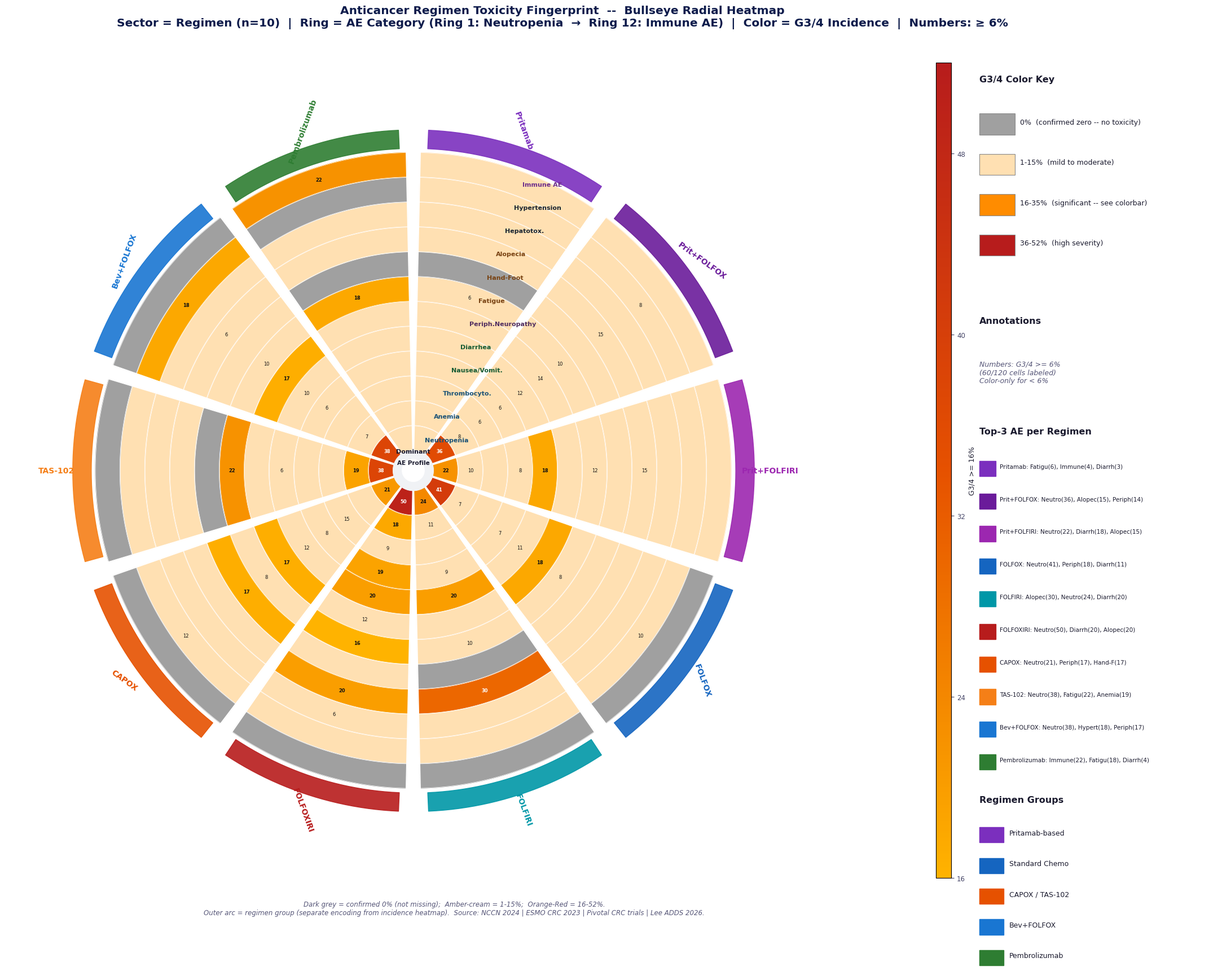

The matplotlib source for this figure:
"""
Toxicity Bullseye Chart v4
Fixes vs v3:
  [1] Reading speed: added mini inset ranking table (top-3 AE per regimen)
      placed outside chart perimeter for at-a-glance parsing
  [2] 0% vs cream contrast MAXIMIZED:
      0% = solid dark grey (#A0A0A0) -- unambiguously "no toxicity"
      1-15% = strong warm cream (#FFE0B2) -- clearly distinct from grey
      16%+ = orange-to-red heatmap (unchanged)
  [3] Center space: shows "Toxicity Fingerprint Key" -- dominant AE per group
  [4] All text minimum 8.5pt; sector labels 10pt bold; ring labels 8pt
  [5] Legend: ring reference replaced by thematic color guide
"""
import os
import numpy as np
import matplotlib
matplotlib.use('Agg')
import matplotlib.pyplot as plt
from matplotlib.colors import LinearSegmentedColormap, Normalize
from matplotlib.cm import ScalarMappable
from matplotlib.patches import FancyBboxPatch
import warnings
warnings.filterwarnings('ignore')

plt.rcParams.update({
    'font.family': 'DejaVu Sans',
    'font.size': 9.5,
    'figure.facecolor': 'white',
    'axes.facecolor': 'white',
})

OUT = r'f:\ADDS\figures'
os.makedirs(OUT, exist_ok=True)

# ── DATA ──────────────────────────────────────────────────────────
REG_SHORT = ['Pritamab','Prit+FOLFOX','Prit+FOLFIRI',
             'FOLFOX','FOLFIRI','FOLFOXIRI',
             'CAPOX','TAS-102','Bev+FOLFOX','Pembrolizumab']
TOX_SHORT = ['Neutropenia','Anemia','Thrombocyto.',
             'Nausea/Vomit.','Diarrhea','Periph.Neuropathy',
             'Fatigue','Hand-Foot','Alopecia',
             'Hepatotox.','Hypertension','Immune AE']

TOX_MATRIX = np.array([
    [ 2,  3,  2,  2,  3,   1,  6,  0,   1,  2,  3,  4],
    [36,  8,  6,  6, 12,  14, 10,  2,  15,  4,  8,  3],
    [22, 10,  5,  8, 18,   4, 12,  1,  15,  3,  4,  3],
    [41,  7,  5,  7, 11,  18,  8,  1,   5,  5, 10,  0],
    [24, 11,  4,  9, 20,   3, 10,  0,  30,  2,  2,  0],
    [50, 18,  9, 19, 20,  12, 16,  1,  20,  6,  4,  0],
    [21,  4, 15,  8, 12,  17,  8, 17,   1,  4, 12,  0],
    [38, 19,  5,  5,  6,   1, 22,  0,   5,  2,  1,  0],
    [38,  7,  4,  6, 10,  17, 10,  2,   6,  5, 18,  0],
    [ 2,  3,  1,  2,  4,   1, 18,  0,   1,  3,  0, 22],
], dtype=float)

N_REG = 10; N_TOX = 12

# [2] Maximized 3-tier contrast
ZERO_COLOR = '#A0A0A0'    # solid neutral grey -- clear "no toxicity"
LOW_COLOR  = '#FFE0B2'    # warm amber cream -- clearly distinct from grey
CMAP_MAIN  = LinearSegmentedColormap.from_list(
    'tox_v4', ['#FFB300','#E65100','#B71C1C'], N=512)
NORM_MAIN  = Normalize(vmin=16, vmax=52)

REG_COLORS = ['#7B2FBE','#6A1B9A','#9C27B0',
              '#1565C0','#0097A7','#B71C1C',
              '#E65100','#F57F17','#1976D2','#2E7D32']

def cell_color(val):
    if val == 0:    return ZERO_COLOR
    elif val < 16:  return LOW_COLOR
    else:           return CMAP_MAIN(NORM_MAIN(val))

# ── FIGURE ────────────────────────────────────────────────────────
fig = plt.figure(figsize=(24, 17), facecolor='white')
fig.patch.set_facecolor('white')

from matplotlib.gridspec import GridSpec
gs = GridSpec(1, 3, figure=fig,
              width_ratios=[4.1, 0.06, 1.06],
              left=0.01, right=0.99,
              top=0.91, bottom=0.06, wspace=0.02)
ax_bull = fig.add_subplot(gs[0,0], polar=True)
ax_cbar = fig.add_subplot(gs[0,1])
ax_leg  = fig.add_subplot(gs[0,2])
ax_leg.axis('off'); ax_leg.set_facecolor('white')

# ── BULLSEYE ──────────────────────────────────────────────────────
sector_w = 2*np.pi/N_REG; gap = 0.022
r_core = 0.26; ring_w = (4.1-r_core)/N_TOX; r_total = r_core+N_TOX*ring_w

for i_reg in range(N_REG):
    theta_s = i_reg*sector_w+gap; theta_e = (i_reg+1)*sector_w-gap
    thetas  = np.linspace(theta_s, theta_e, 60)
    for i_tox in range(N_TOX):
        r_in  = r_core+i_tox*ring_w; r_out = r_in+ring_w-0.006
        val   = TOX_MATRIX[i_reg, i_tox]
        color = cell_color(val)
        r_arr = np.concatenate([np.full(60,r_in),np.full(60,r_out)[::-1]])
        t_arr = np.concatenate([thetas, thetas[::-1]])
        ax_bull.fill(t_arr, r_arr, color=color, zorder=2)
        ax_bull.plot(thetas, np.full(60,r_in),  color='white', lw=0.5, zorder=3)
        ax_bull.plot(thetas, np.full(60,r_out), color='white', lw=0.5, zorder=3)
        # [4] Annotate >= 6%
        if val >= 6:
            t_mid = (theta_s+theta_e)/2; r_mid = (r_in+r_out)/2
            txt_c = 'white' if val >= 28 else '#111111'
            fw    = 'bold'  if val >= 16 else 'normal'
            ax_bull.text(t_mid, r_mid, f'{val:.0f}',
                         ha='center', va='center', fontsize=6.0,
                         color=txt_c, fontweight=fw, zorder=5)

    # Spokes
    for te in [theta_s, theta_e]:
        ax_bull.plot([te]*2, [r_core, r_total], color='white', lw=1.5, zorder=4)

    t_mid = (theta_s+theta_e)/2
    # Outer badge arc
    badge_r = r_total+0.17
    badge_ts= np.linspace(theta_s+gap, theta_e-gap, 25)
    ax_bull.fill_between(badge_ts,
                          np.full(25, badge_r-0.12),
                          np.full(25, badge_r+0.12),
                          color=REG_COLORS[i_reg], alpha=0.90, zorder=6)

    # [4] Sector labels: 10pt bold, minimal rotation
    r_label   = r_total+0.50
    angle_deg = np.degrees(t_mid) % 360
    rot = (angle_deg-180 if 90 < angle_deg <= 270 else angle_deg)
    rot_c = max(-70, min(70, rot-90))
    ax_bull.text(t_mid, r_label, REG_SHORT[i_reg],
                 ha='center', va='center', fontsize=10.0, fontweight='bold',
                 color=REG_COLORS[i_reg], rotation=rot_c,
                 rotation_mode='anchor', zorder=7)

# Ring labels
ring_theta = 2*np.pi*(0.55/N_REG)+0.02
ring_group_cols = ['#1A5276','#1A5276','#1A5276',   # hematologic
                   '#145A32','#145A32',              # GI
                   '#512E5F',                        # neuro
                   '#784212','#784212','#784212',    # derma/const
                   '#1B2631','#1B2631',              # hepatic/vasc
                   '#6E2F8B']                        # immune
for i_tox, (lbl, col) in enumerate(zip(TOX_SHORT, ring_group_cols)):
    r_mid = r_core+i_tox*ring_w+ring_w*0.5
    ax_bull.text(ring_theta, r_mid, lbl,
                 ha='left', va='center', fontsize=8.0,
                 color=col, fontweight='bold', zorder=8)

# [3] CENTER: Fingerprint key -- dominant AE per regimen group
theta_full = np.linspace(0,2*np.pi,200)
ax_bull.fill(theta_full, np.full(200,r_core), color='#F0F2F5', zorder=9)
ax_bull.fill(theta_full, np.full(200,r_core*0.55), color='white', zorder=10)

center_info = [
    (0,  0.24, 'Dominant', '#1A1A2E', 8.0, 'bold'),
    (0,  0.10, 'AE Profile', '#1A1A2E', 7.5, 'bold'),
    (0, -0.04, 'Chemo:', '#1565C0', 6.8, 'normal'),
    (0, -0.15, 'Neutropenia', '#1565C0', 6.5, 'normal'),
    (0, -0.26, 'Immuno:', '#2E7D32', 6.8, 'normal'),
    (0, -0.37, 'irAE', '#2E7D32', 6.5, 'normal'),
]
for (x,y,txt,col,fs,fw) in center_info:
    ax_bull.text(x, y, txt, ha='center', va='center',
                 fontsize=fs, fontweight=fw, color=col, zorder=11)

# Bullseye style
ax_bull.set_facecolor('white')
ax_bull.set_theta_zero_location('N'); ax_bull.set_theta_direction(-1)
ax_bull.set_xticks([]); ax_bull.set_yticks([])
ax_bull.spines['polar'].set_visible(False)
ax_bull.set_ylim(0, r_total+1.15)

# ── COLORBAR ──────────────────────────────────────────────────────
sm = ScalarMappable(cmap=CMAP_MAIN, norm=NORM_MAIN)
sm.set_array([])
cbar = plt.colorbar(sm, cax=ax_cbar, orientation='vertical')
cbar.set_label('G3/4 >= 16%', fontsize=9.0, color='#1A1A2E')
cbar.set_ticks([16,24,32,40,48])
cbar.ax.tick_params(labelsize=8.5, colors='#444466')

# ── RIGHT LEGEND (minimal) ─────────────────────────────────────────
lx = 0.808; ly = 0.890

# Color tiers
fig.text(lx, ly, 'G3/4 Color Key', ha='left', fontsize=11.5,
         fontweight='bold', color='#1A1A2E', transform=fig.transFigure)
color_items = [
    (ZERO_COLOR,  '0%  (confirmed zero -- no toxicity)'),
    (LOW_COLOR,   '1-15%  (mild to moderate)'),
    ('#FF8C00',   '16-35%  (significant -- see colorbar)'),
    ('#B71C1C',   '36-52%  (high severity)'),
]
for m,(bg,lbl) in enumerate(color_items):
    ry = ly-0.042*(m+1)
    fig.add_artist(plt.Rectangle(
        (lx,ry-0.013), 0.026, 0.022, color=bg,
        ec='#888888', lw=0.8, transform=fig.transFigure, clip_on=False))
    fig.text(lx+0.030, ry, lbl, ha='left', va='center',
             fontsize=9.0, color='#1A1A2E', transform=fig.transFigure)

# Annotation note
ly2 = ly-0.042*6
fig.text(lx, ly2, 'Annotations', ha='left', fontsize=11.5,
         fontweight='bold', color='#1A1A2E', transform=fig.transFigure)
fig.text(lx, ly2-0.038,
         'Numbers: G3/4 >= 6%\n(60/120 cells labeled)\nColor-only for < 6%',
         ha='left', va='top', fontsize=9.0, color='#555577',
         transform=fig.transFigure, style='italic')

# [1] Mini ranking table: top 3 AE per regimen (reading speed aid)
ly3 = ly2-0.115
fig.text(lx, ly3, 'Top-3 AE per Regimen', ha='left', fontsize=11.5,
         fontweight='bold', color='#1A1A2E', transform=fig.transFigure)
for ri, (reg, col) in enumerate(zip(REG_SHORT, REG_COLORS)):
    row_vals = TOX_MATRIX[ri]
    top3_idx = np.argsort(-row_vals)[:3]
    top3_str = ', '.join('%s(%d)' % (TOX_SHORT[j][:6], row_vals[j]) for j in top3_idx if row_vals[j]>0)
    ry = ly3-0.034*(ri+1)
    fig.add_artist(plt.Rectangle(
        (lx,ry-0.010), 0.012, 0.016, color=col,
        transform=fig.transFigure, clip_on=False))
    fig.text(lx+0.015, ry, '%s: %s' % (reg, top3_str),
             ha='left', va='center', fontsize=7.5, color='#1A1A2E',
             transform=fig.transFigure)

# Regimen groups
ly4 = ly3-0.034*11-0.010
fig.text(lx, ly4, 'Regimen Groups', ha='left', fontsize=11.5,
         fontweight='bold', color='#1A1A2E', transform=fig.transFigure)
groups = [('#7B2FBE','Pritamab-based'),('#1565C0','Standard Chemo'),
          ('#E65100','CAPOX / TAS-102'),('#1976D2','Bev+FOLFOX'),
          ('#2E7D32','Pembrolizumab')]
for gk,(gc,gl) in enumerate(groups):
    gy = ly4-0.032*(gk+1)
    fig.add_artist(plt.Rectangle(
        (lx,gy-0.010), 0.018, 0.016, color=gc,
        transform=fig.transFigure, clip_on=False))
    fig.text(lx+0.022, gy, gl, ha='left', va='center',
             fontsize=9.0, color='#1A1A2E', transform=fig.transFigure)

# ── TITLE + FOOTER ────────────────────────────────────────────────
fig.suptitle(
    'Anticancer Regimen Toxicity Fingerprint  --  Bullseye Radial Heatmap\n'
    'Sector = Regimen (n=10)  |  Ring = AE Category (Ring 1: Neutropenia  \u2192  Ring 12: Immune AE)  '
    '|  Color = G3/4 Incidence  |  Numbers: \u2265 6%',
    fontsize=14.5, fontweight='bold', color='#0D1B4B', y=0.97, ha='center')

fig.text(0.42, 0.022,
    'Dark grey = confirmed 0% (not missing);  Amber-cream = 1-15%;  Orange-Red = 16-52%.\n'
    'Outer arc = regimen group (separate encoding from incidence heatmap).  '
    'Source: NCCN 2024 | ESMO CRC 2023 | Pivotal CRC trials | Lee ADDS 2026.',
    ha='center', fontsize=8.5, color='#555577', style='italic',
    transform=fig.transFigure)

out_path = os.path.join(OUT,'toxicity_bullseye_v4.png')
plt.savefig(out_path, dpi=175, bbox_inches='tight', facecolor='white', edgecolor='none')
plt.close()
print('Saved:', out_path, '(%d KB)' % (os.path.getsize(out_path)//1024))
print('Color tiers: 0%%=%d  1-15%%=%d  >=16%%=%d  annotated(>=6%%)=%d' % (
    (TOX_MATRIX==0).sum(), ((TOX_MATRIX>0)&(TOX_MATRIX<16)).sum(),
    (TOX_MATRIX>=16).sum(), (TOX_MATRIX>=6).sum()))
